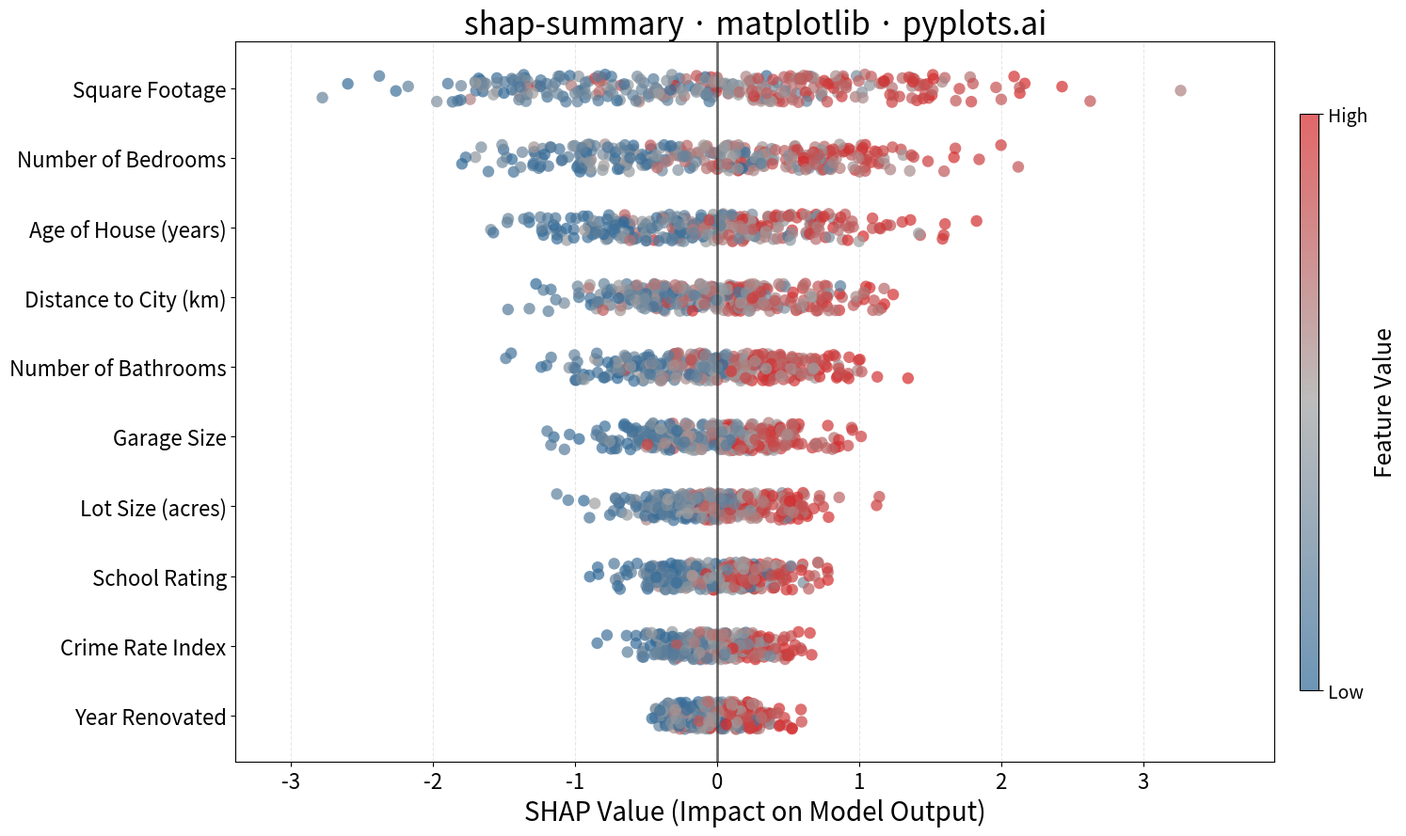

Generate this figure with matplotlib:
"""pyplots.ai
shap-summary: SHAP Summary Plot
Library: matplotlib | Python 3.13
Quality: pending | Created: 2025-12-31
"""

import matplotlib.pyplot as plt
import numpy as np
from matplotlib.colors import LinearSegmentedColormap


# Data - Simulating SHAP values from a house price prediction model
np.random.seed(42)
n_samples = 300
n_features = 12

# Feature names (house price prediction context)
feature_names = [
    "Square Footage",
    "Number of Bedrooms",
    "Age of House (years)",
    "Distance to City (km)",
    "Number of Bathrooms",
    "Garage Size",
    "Lot Size (acres)",
    "School Rating",
    "Crime Rate Index",
    "Year Renovated",
    "Property Tax Rate",
    "Median Income (area)",
]

# Generate feature values (normalized 0-1 for coloring)
feature_values = np.random.rand(n_samples, n_features)

# Generate SHAP values with realistic patterns
# More important features have larger absolute SHAP values
importance_scale = np.array([2.5, 1.8, 1.5, 1.4, 1.2, 1.0, 0.9, 0.8, 0.7, 0.5, 0.4, 0.3])
shap_values = np.zeros((n_samples, n_features))

for i in range(n_features):
    # Create SHAP values with some correlation to feature values
    # Higher feature values generally -> higher SHAP values (but not always)
    base_shap = (feature_values[:, i] - 0.5) * importance_scale[i]
    noise = np.random.randn(n_samples) * importance_scale[i] * 0.3
    shap_values[:, i] = base_shap + noise

# Sort features by mean absolute SHAP value (most important first)
mean_abs_shap = np.abs(shap_values).mean(axis=0)
sorted_indices = np.argsort(mean_abs_shap)[::-1]

# Take top 10 features for clarity
top_n = 10
sorted_indices = sorted_indices[:top_n]
sorted_feature_names = [feature_names[i] for i in sorted_indices]
sorted_shap_values = shap_values[:, sorted_indices]
sorted_feature_values = feature_values[:, sorted_indices]

# Create custom blue-to-red colormap
colors = ["#306998", "#a0a0a0", "#d62728"]  # Python Blue -> Gray -> Red
cmap = LinearSegmentedColormap.from_list("shap_cmap", colors, N=256)

# Create plot
fig, ax = plt.subplots(figsize=(16, 9))

# Plot each feature as a row of scattered points
for i in range(top_n):
    feature_idx = top_n - 1 - i  # Reverse so most important is at top
    shap_vals = sorted_shap_values[:, feature_idx]
    feat_vals = sorted_feature_values[:, feature_idx]

    # Add jitter to y-position to reduce overlap
    y_positions = np.ones(n_samples) * i + np.random.uniform(-0.2, 0.2, n_samples)

    # Scatter plot with color based on feature value
    scatter = ax.scatter(
        shap_vals, y_positions, c=feat_vals, cmap=cmap, s=80, alpha=0.7, edgecolors="none", vmin=0, vmax=1
    )

# Vertical line at x=0
ax.axvline(x=0, color="#333333", linewidth=2, linestyle="-", alpha=0.7)

# Styling
ax.set_yticks(range(top_n))
ax.set_yticklabels(sorted_feature_names[::-1], fontsize=16)
ax.set_xlabel("SHAP Value (Impact on Model Output)", fontsize=20)
ax.set_title("shap-summary · matplotlib · pyplots.ai", fontsize=24)
ax.tick_params(axis="x", labelsize=16)

# Grid (subtle, only vertical)
ax.grid(True, axis="x", alpha=0.3, linestyle="--")
ax.set_axisbelow(True)

# Add colorbar
cbar = plt.colorbar(scatter, ax=ax, shrink=0.8, aspect=30, pad=0.02)
cbar.set_label("Feature Value", fontsize=18)
cbar.set_ticks([0, 1])
cbar.set_ticklabels(["Low", "High"])
cbar.ax.tick_params(labelsize=14)

# Adjust layout
ax.set_xlim(ax.get_xlim()[0] * 1.1, ax.get_xlim()[1] * 1.1)
plt.tight_layout()
plt.savefig("plot.png", dpi=300, bbox_inches="tight")
